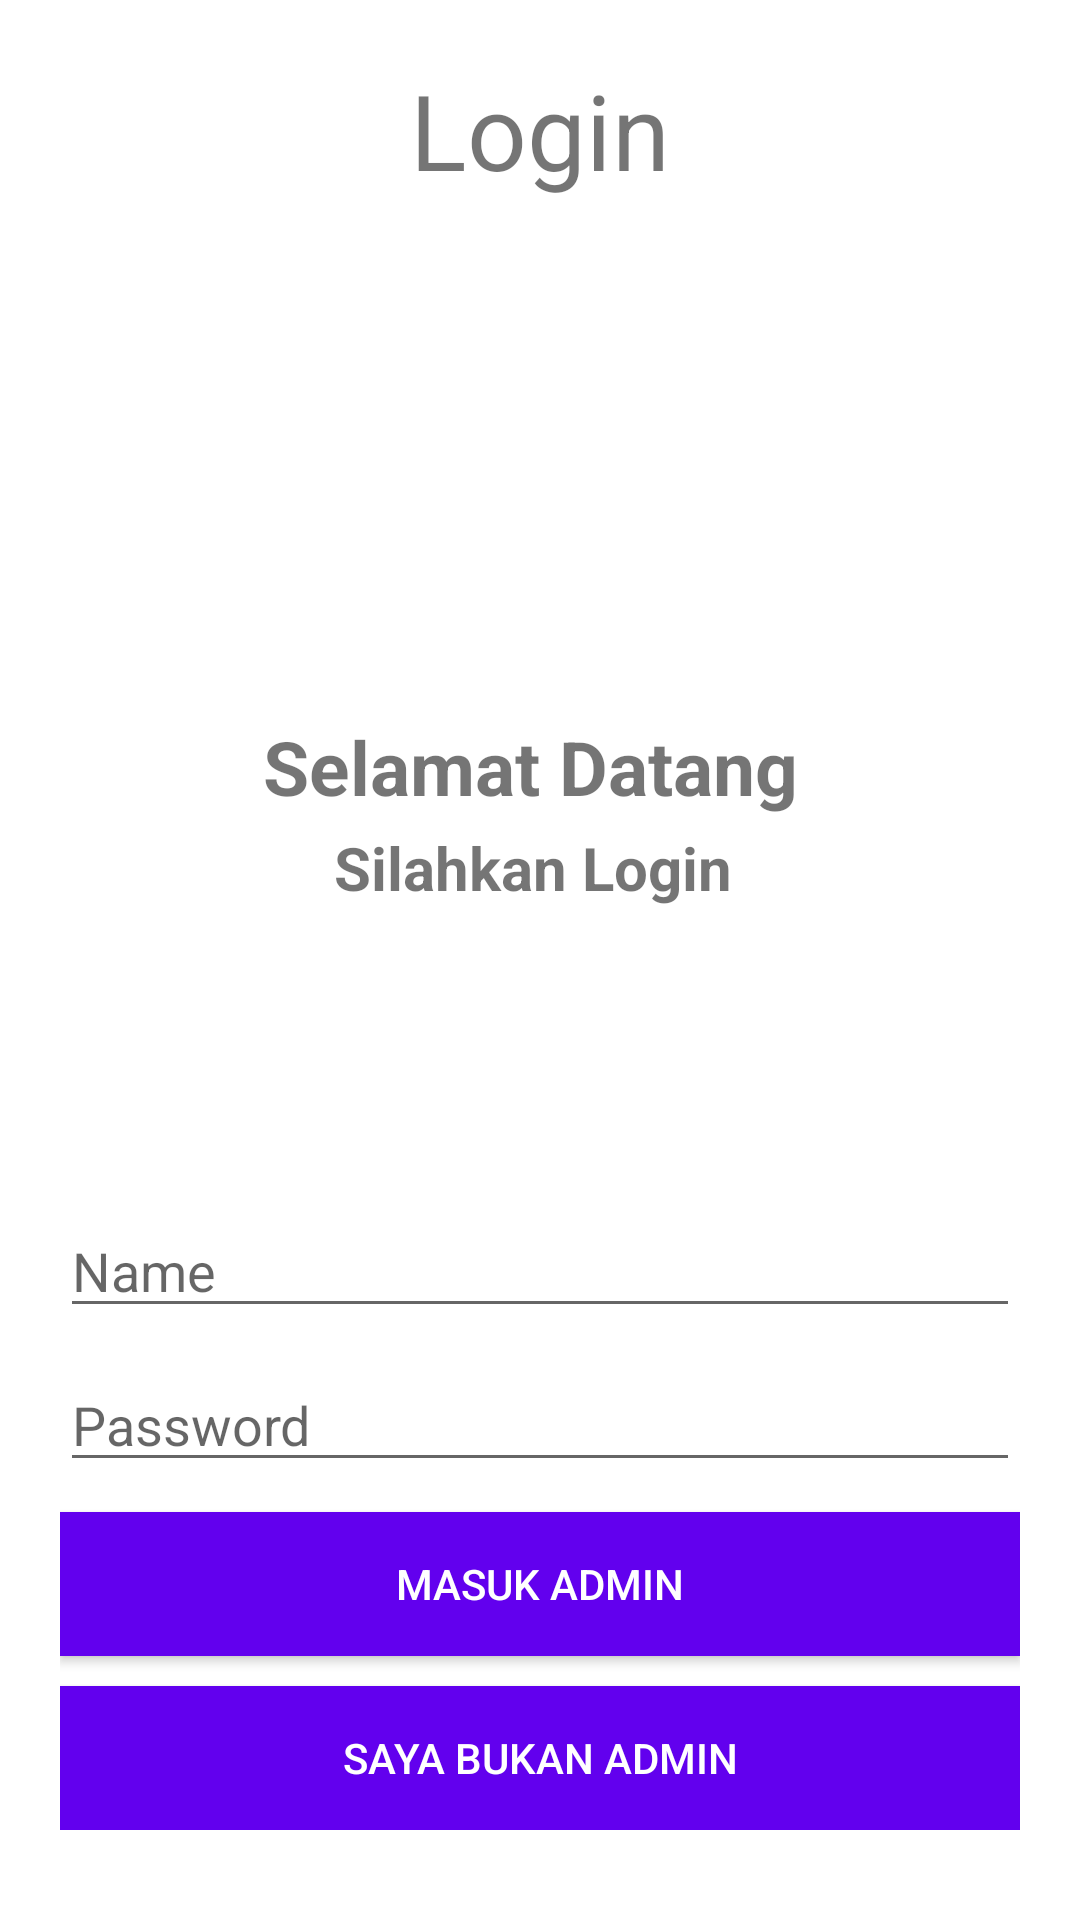

This screen was rendered from an Android layout file. Write that file and the resources it references.
<!-- AndroidManifest.xml: application theme Theme.ManajemenOrganisasi -->
<!-- res/layout/activity_main.xml -->
<?xml version="1.0" encoding="utf-8"?>
<RelativeLayout xmlns:android="http://schemas.android.com/apk/res/android"
    xmlns:tools="http://schemas.android.com/tools" android:layout_width="match_parent"
    android:layout_height="match_parent" android:paddingLeft="20dp"
    android:paddingRight="20dp"
    android:paddingTop="20dp"
    android:paddingBottom="30dp" tools:context=".MainActivity">

    <TextView
        android:layout_width="wrap_content"
        android:layout_height="wrap_content"
        android:text="Login"
        android:id="@+id/textView"
        android:layout_alignParentTop="true"
        android:layout_centerHorizontal="true"
        android:textSize="35dp" />

 <LinearLayout
     android:gravity="center"
     android:layout_alignParentBottom="true"
     android:layout_width="match_parent"
     android:layout_height="wrap_content"
     android:orientation="vertical">
     <TextView
         android:textStyle="bold"
         android:gravity="center"
         android:textSize="25dp"
         android:text="Selamat Datang "
         android:layout_width="match_parent"
         android:layout_height="wrap_content">
     </TextView>
     <TextView
         android:gravity="center"
         android:textStyle="bold"
         android:textSize="20dp"
         android:text="Silahkan Login "
         android:layout_width="match_parent"
         android:layout_height="34dp">
     </TextView>
     <ImageView
         android:layout_marginTop="15dp"
         android:layout_gravity="center"
         android:src="@drawable/person"
         android:layout_width="70dp"
         android:layout_height="70dp">
     </ImageView>

     <EditText
         android:id="@+id/et_username"
         android:layout_width="match_parent"
         android:layout_height="wrap_content"
         android:layout_marginTop="10dp"
         android:hint="Name"
         android:singleLine="true"
         android:textColor="#000000" />

     <EditText
         android:id="@+id/et_password"
         android:layout_width="match_parent"
         android:layout_height="wrap_content"
         android:layout_marginTop="10dp"
         android:hint="Password"
         android:inputType="textPassword"
         android:singleLine="true"
         android:textColor="#000000" />
     <Button
         android:onClick="admin"
         android:layout_marginTop="10dp"
         android:layout_width="match_parent"
         android:layout_height="wrap_content"
         android:text="Masuk ADMIN"
         android:textColor="#FFFFFF"
         android:background="@color/colorPrimary"
         android:id="@+id/button_admin"
         tools:ignore="OnClick" />
     <Button
         android:onClick="bukan_admin"
         android:layout_width="match_parent"
         android:layout_height="wrap_content"
         android:text="Saya Bukan ADMIN"
         android:textColor="#FFFFFF"
         android:background="@color/colorPrimary"
         android:id="@+id/bukan_admin"
         android:layout_marginTop="10dp"
         tools:ignore="OnClick" />

 </LinearLayout>
</RelativeLayout>
<!-- resources referenced by this layout -->
<resources>
  <color name="colorPrimary">#6200EE</color>
  <style name="Theme.ManajemenOrganisasi" parent="Theme.MaterialComponents.DayNight.DarkActionBar">
          
          <item name="colorPrimary">@color/purple_500</item>
          <item name="colorPrimaryVariant">@color/purple_700</item>
          <item name="colorOnPrimary">@color/white</item>
          
          <item name="colorSecondary">@color/teal_200</item>
          <item name="colorSecondaryVariant">@color/teal_700</item>
          <item name="colorOnSecondary">@color/black</item>
          
          <item name="android:statusBarColor" tools:targetApi="l">?attr/colorPrimaryVariant</item>
          
      </style>
  <color name="purple_500">#9C27B0</color>
  <color name="purple_700">#7B1FA2</color>
  <color name="white">#FFFFFFFF</color>
  <color name="teal_200">#80CBC4</color>
  <color name="teal_700">#00796B</color>
  <color name="black">#FF000000</color>
</resources>
